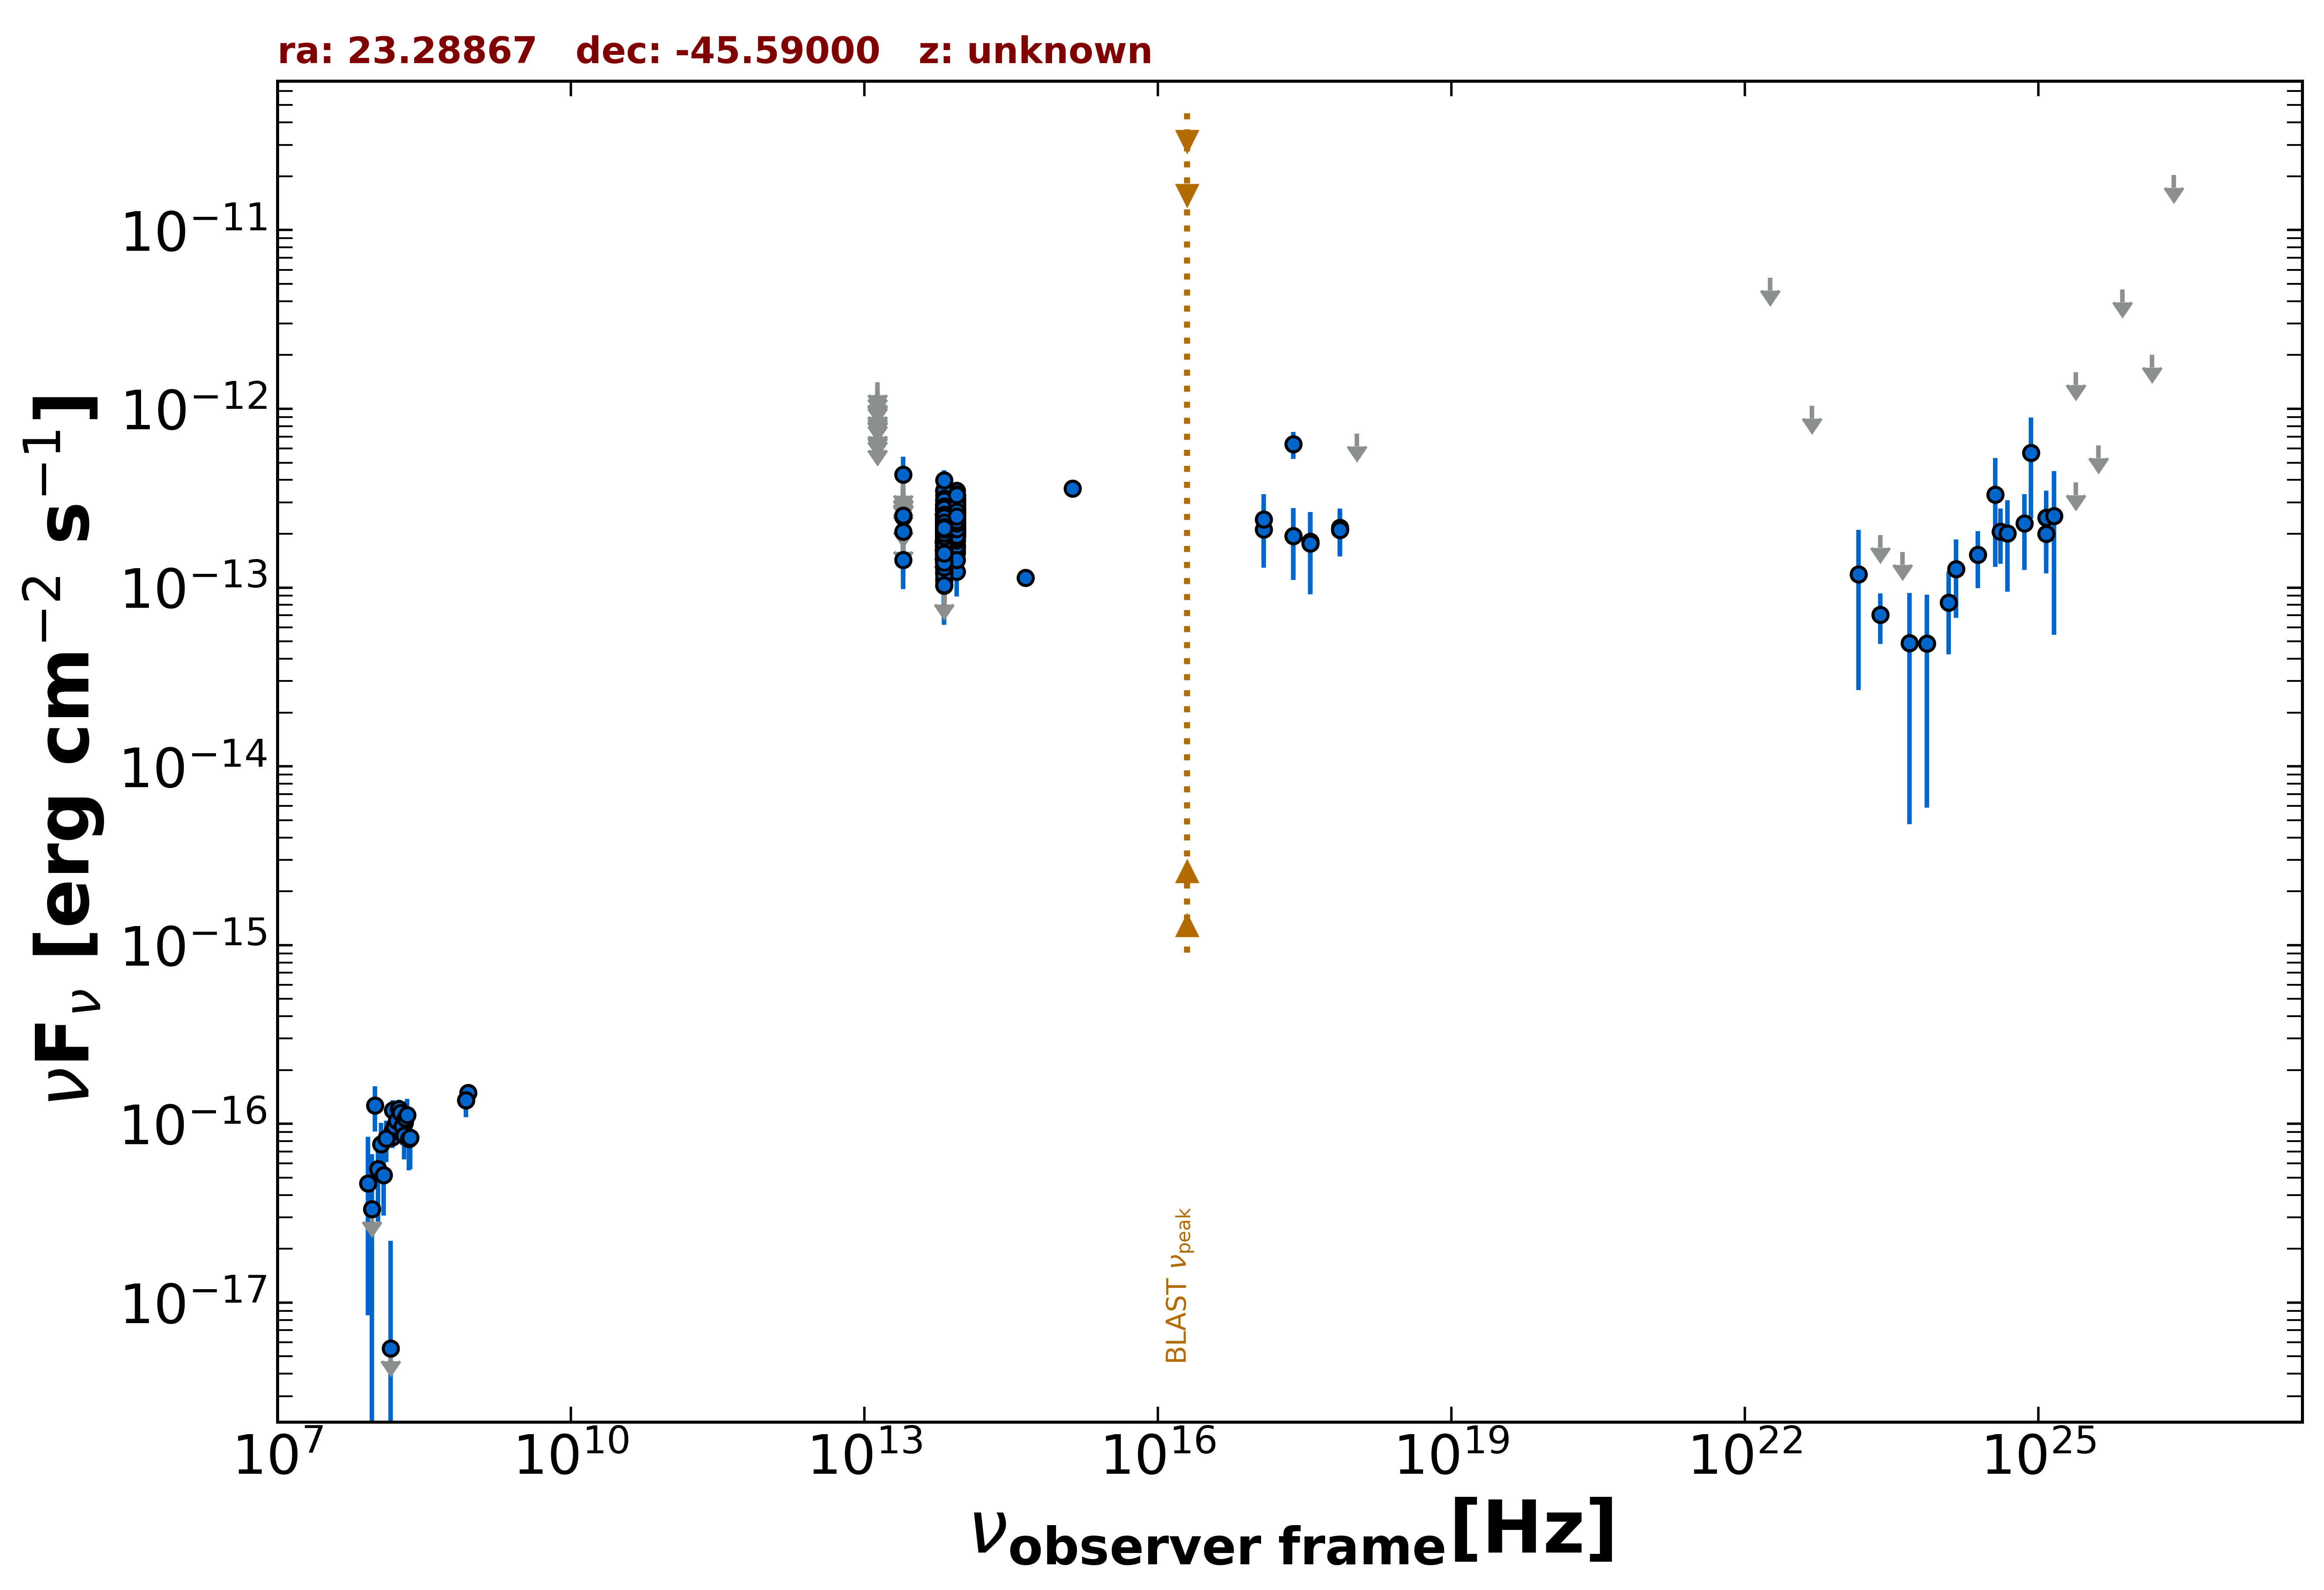

Values plotted in this chart, from the file beside it:
freq., flux, err_flux, MJD_start, MJD_end, flag, catalog, reference
8.870e+08, 1.490e-16, 1.600e-17, 55000, 55000, , RACS, Hale et al. 2021  PASA  38  e058
8.430e+08, 1.357e-16, 8.450e-18, 55000, 55000, , SUMSS, Manch et al. 2003  MNRAS  342  1117
2.418e+17, 6.344e-13, 1.098e-13, 55000, 55000, , RASS, Boller et al. 2016  A&A  103  1
2.418e+17, 1.941e-13, 8.380e-14, 55306, 55306, , 1OUSX, Giommi et al. in preparation
1.209e+17, 2.116e-13, 8.280e-14, 55306, 55306, , 1OUSX, Giommi et al. in preparation
3.627e+17, 1.766e-13, 8.481e-14, 55306, 55306, , 1OUSX, Giommi et al. in preparation
7.253e+17, 2.101e-13, 6.035e-14, 55306, 55306, , 1OUSX, Giommi et al. in preparation
1.088e+18, 7.269e-13, 0.000e+00, 55306, 55306, UL, 1OUSX, Giommi et al. in preparation
7.253e+17, 2.158e-13, 6.125e-14, 55000, 55000, , 2SXPS, Evans et al. 2020  ApJS  247  54
1.209e+17, 2.404e-13, 9.270e-14, 55000, 55000, , 2SXPS, Evans et al. 2020  ApJS  247  54
3.627e+17, 1.811e-13, 8.297e-14, 55000, 55000, , 2SXPS, Evans et al. 2020  ApJS  247  54
1.500e+08, 8.430e-17, 9.600e-18, 55000, 55000, , TGSS150, Intema et al. 2017  A&A  598  A781
8.817e+13, 1.566e-13, 2.050e-15, 55000, 55000, , UNWISE, Schlafly et al. 2019  ApJS  240  30
6.517e+13, 1.637e-13, 2.900e-15, 55000, 55000, , UNWISE, Schlafly et al. 2019  ApJS  240  30
8.817e+13, 2.377e-13, 7.000e-15, 55000, 55000, , WISE, Wright et al. 2010  AJ  140  1868
6.517e+13, 2.041e-13, 6.950e-15, 55000, 55000, , WISE, Wright et al. 2010  AJ  140  1868
2.498e+13, 1.429e-13, 3.090e-14, 55000, 55000, , WISE, Wright et al. 2010  AJ  140  1868
1.363e+13, 2.731e-13, 1.135e-13, 55000, 55000, , WISE, Wright et al. 2010  AJ  140  1868
8.817e+13, 2.097e-13, 2.480e-14, 56642, 56642, , NEOWISE, Mainzer et al. 2014  ApJ  792  30
6.517e+13, 2.007e-13, 5.275e-14, 56642, 56642, , NEOWISE, Mainzer et al. 2014  ApJ  792  30
8.817e+13, 2.070e-13, 2.505e-14, 56643, 56643, , NEOWISE, Mainzer et al. 2014  ApJ  792  30
6.517e+13, 2.331e-13, 4.405e-14, 56643, 56643, , NEOWISE, Mainzer et al. 2014  ApJ  792  30
8.817e+13, 2.412e-13, 2.450e-14, 56643, 56643, , NEOWISE, Mainzer et al. 2014  ApJ  792  30
6.517e+13, 2.320e-13, 4.340e-14, 56643, 56643, , NEOWISE, Mainzer et al. 2014  ApJ  792  30
8.817e+13, 2.053e-13, 2.960e-14, 56643, 56643, , NEOWISE, Mainzer et al. 2014  ApJ  792  30
6.517e+13, 1.593e-13, 4.140e-14, 56643, 56643, , NEOWISE, Mainzer et al. 2014  ApJ  792  30
8.817e+13, 2.390e-13, 3.805e-14, 56643, 56643, , NEOWISE, Mainzer et al. 2014  ApJ  792  30
6.517e+13, 2.207e-13, 3.285e-14, 56643, 56643, , NEOWISE, Mainzer et al. 2014  ApJ  792  30
8.817e+13, 2.031e-13, 2.965e-14, 56642, 56642, , NEOWISE, Mainzer et al. 2014  ApJ  792  30
6.517e+13, 2.472e-13, 4.370e-14, 56642, 56642, , NEOWISE, Mainzer et al. 2014  ApJ  792  30
8.817e+13, 2.310e-13, 2.515e-14, 56643, 56643, , NEOWISE, Mainzer et al. 2014  ApJ  792  30
6.517e+13, 2.261e-13, 4.955e-14, 56643, 56643, , NEOWISE, Mainzer et al. 2014  ApJ  792  30
8.817e+13, 2.276e-13, 2.585e-14, 56642, 56642, , NEOWISE, Mainzer et al. 2014  ApJ  792  30
6.517e+13, 1.930e-13, 4.540e-14, 56642, 56642, , NEOWISE, Mainzer et al. 2014  ApJ  792  30
8.817e+13, 2.494e-13, 2.325e-14, 56643, 56643, , NEOWISE, Mainzer et al. 2014  ApJ  792  30
6.517e+13, 2.698e-13, 5.100e-14, 56643, 56643, , NEOWISE, Mainzer et al. 2014  ApJ  792  30
8.817e+13, 2.404e-13, 2.330e-14, 56643, 56643, , NEOWISE, Mainzer et al. 2014  ApJ  792  30
6.517e+13, 1.792e-13, 3.520e-14, 56643, 56643, , NEOWISE, Mainzer et al. 2014  ApJ  792  30
8.817e+13, 2.466e-13, 2.435e-14, 56642, 56642, , NEOWISE, Mainzer et al. 2014  ApJ  792  30
6.517e+13, 1.819e-13, 4.950e-14, 56642, 56642, , NEOWISE, Mainzer et al. 2014  ApJ  792  30
8.817e+13, 2.702e-13, 2.670e-14, 56642, 56642, , NEOWISE, Mainzer et al. 2014  ApJ  792  30
6.517e+13, 2.939e-13, 3.720e-14, 56642, 56642, , NEOWISE, Mainzer et al. 2014  ApJ  792  30
8.817e+13, 2.433e-13, 2.400e-14, 56643, 56643, , NEOWISE, Mainzer et al. 2014  ApJ  792  30
6.517e+13, 2.123e-13, 4.470e-14, 56643, 56643, , NEOWISE, Mainzer et al. 2014  ApJ  792  30
8.817e+13, 2.206e-13, 2.340e-14, 56643, 56643, , NEOWISE, Mainzer et al. 2014  ApJ  792  30
6.517e+13, 1.908e-13, 4.200e-14, 56643, 56643, , NEOWISE, Mainzer et al. 2014  ApJ  792  30
8.817e+13, 1.943e-13, 2.510e-14, 56643, 56643, , NEOWISE, Mainzer et al. 2014  ApJ  792  30
6.517e+13, 2.771e-13, 3.660e-14, 56643, 56643, , NEOWISE, Mainzer et al. 2014  ApJ  792  30
8.817e+13, 2.446e-13, 2.440e-14, 56643, 56643, , NEOWISE, Mainzer et al. 2014  ApJ  792  30
6.517e+13, 2.376e-13, 4.665e-14, 56643, 56643, , NEOWISE, Mainzer et al. 2014  ApJ  792  30
8.817e+13, 2.871e-13, 2.410e-14, 56643, 56643, , NEOWISE, Mainzer et al. 2014  ApJ  792  30
6.517e+13, 2.758e-13, 6.615e-14, 56643, 56643, , NEOWISE, Mainzer et al. 2014  ApJ  792  30
8.817e+13, 2.512e-13, 2.365e-14, 57557, 57557, , NEOWISE, Mainzer et al. 2014  ApJ  792  30
6.517e+13, 2.098e-13, 3.320e-14, 57557, 57557, , NEOWISE, Mainzer et al. 2014  ApJ  792  30
8.817e+13, 2.426e-13, 2.575e-14, 57556, 57556, , NEOWISE, Mainzer et al. 2014  ApJ  792  30
6.517e+13, 2.185e-13, 3.885e-14, 57556, 57556, , NEOWISE, Mainzer et al. 2014  ApJ  792  30
8.817e+13, 2.368e-13, 2.515e-14, 57557, 57557, , NEOWISE, Mainzer et al. 2014  ApJ  792  30
6.517e+13, 1.654e-13, 3.450e-14, 57557, 57557, , NEOWISE, Mainzer et al. 2014  ApJ  792  30
8.817e+13, 2.590e-13, 2.410e-14, 57557, 57557, , NEOWISE, Mainzer et al. 2014  ApJ  792  30
6.517e+13, 1.223e-13, 5.463e-14, 57557, 57557, , NEOWISE, Mainzer et al. 2014  ApJ  792  30
... 800 more rows
